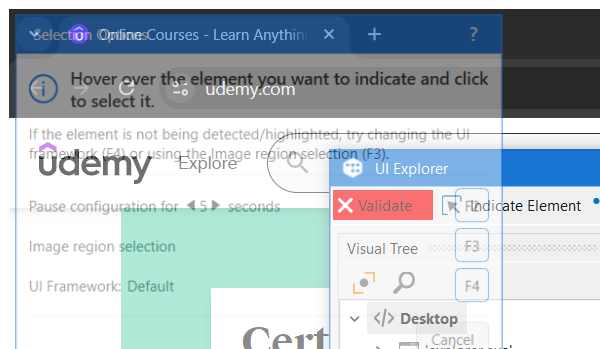
Task: here is a project to get the cheapest course price in udemy website
Workflow: First link

Step 1: Attach Window 'chrome.exe Search' on the element in window 'Search results | Udemy - Google Chrome' (chrome.exe)
